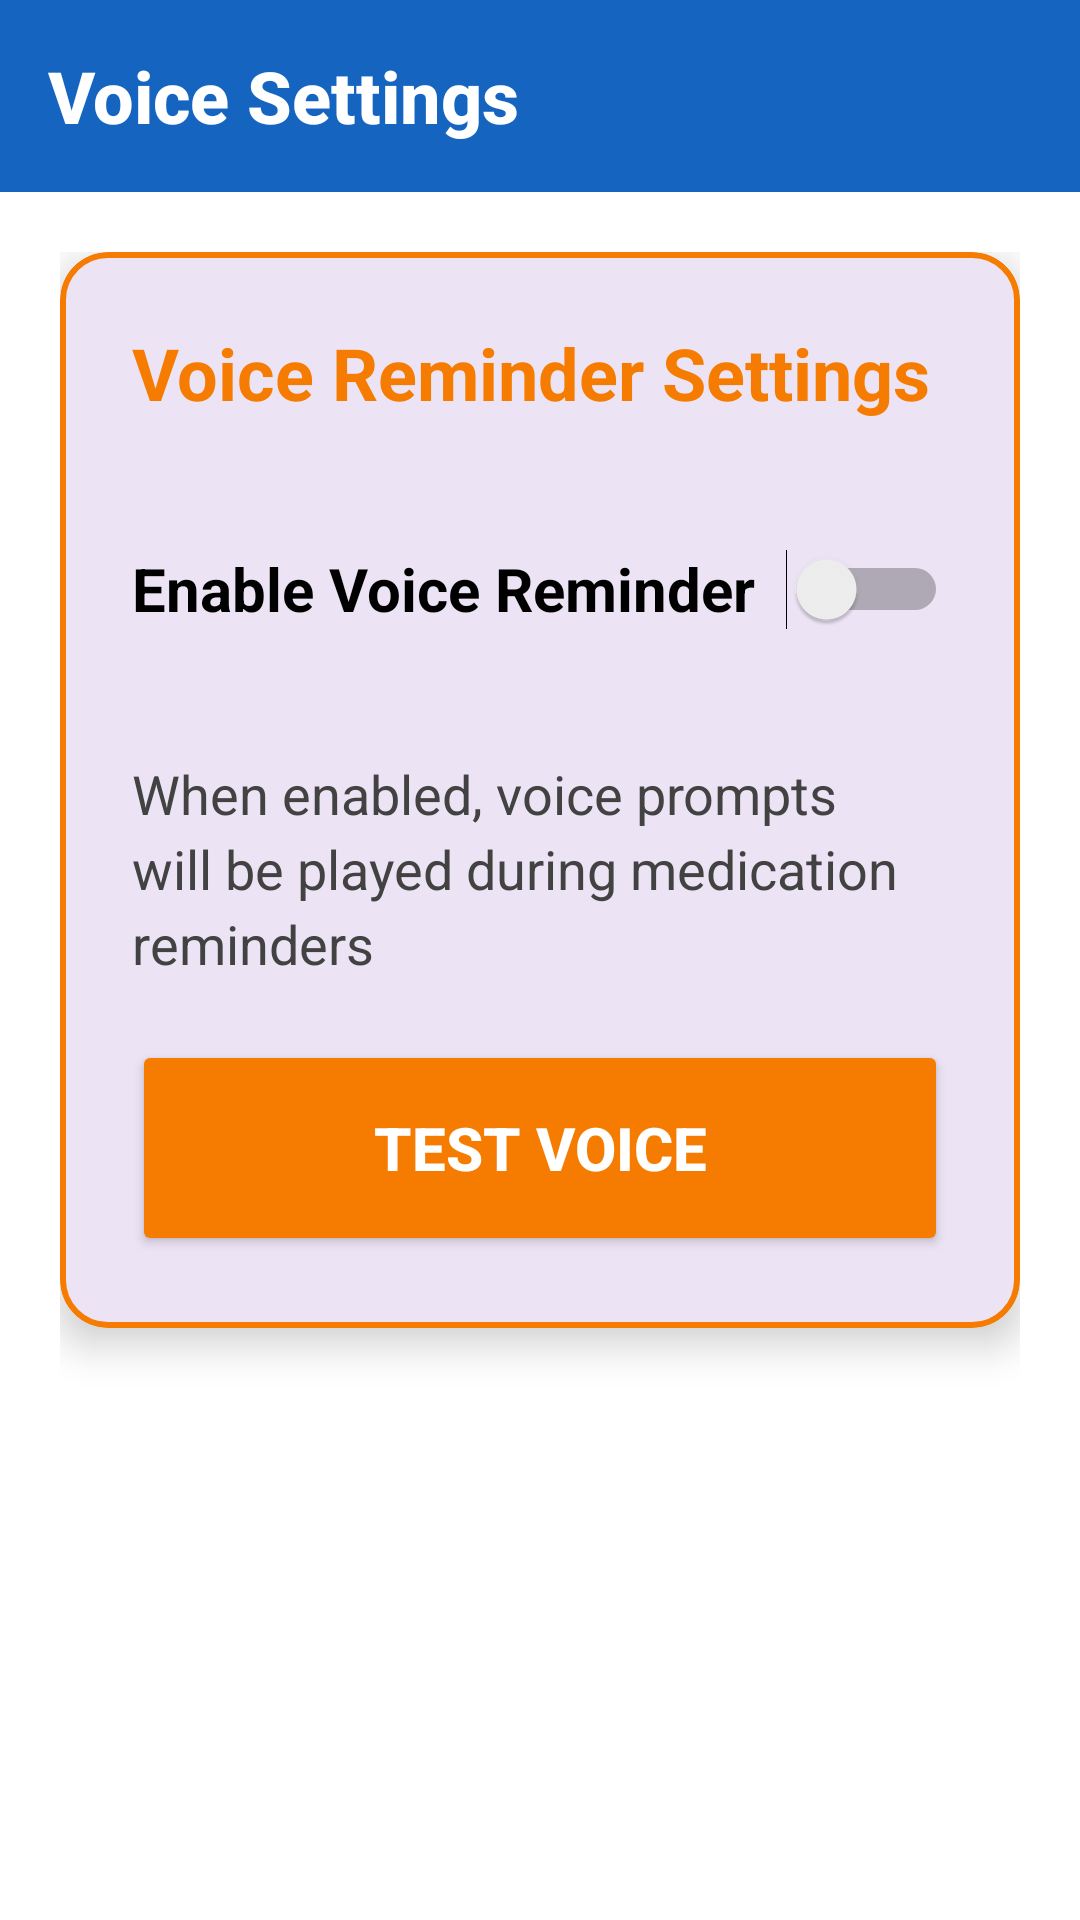

Produce the Android XML layout that renders to this screen, including the resource entries it uses.
<!-- AndroidManifest.xml: activity theme Theme.SmartmedicineReminder -->
<!-- res/layout/activity_voice_settings.xml -->
<?xml version="1.0" encoding="utf-8"?>
<LinearLayout xmlns:android="http://schemas.android.com/apk/res/android"
    xmlns:app="http://schemas.android.com/apk/res-auto"
    android:layout_width="match_parent"
    android:layout_height="match_parent"
    android:orientation="vertical"
    android:background="@color/high_contrast_bg">

    <com.google.android.material.appbar.AppBarLayout
        android:layout_width="match_parent"
        android:layout_height="wrap_content">

        <com.google.android.material.appbar.MaterialToolbar
            android:id="@+id/toolbar"
            android:layout_width="match_parent"
            android:layout_height="?attr/actionBarSize"
            android:background="@color/primary_color"
            app:title="Voice Settings"
            app:titleTextColor="@android:color/white"
            app:titleTextAppearance="@style/ElderlyToolbarTitle"
            app:navigationIcon="@drawable/ic_arrow_back" />

    </com.google.android.material.appbar.AppBarLayout>

    <LinearLayout
        android:layout_width="match_parent"
        android:layout_height="match_parent"
        android:orientation="vertical"
        android:padding="@dimen/elderly_margin">

        <com.google.android.material.card.MaterialCardView
            android:layout_width="match_parent"
            android:layout_height="wrap_content"
            android:layout_marginBottom="@dimen/elderly_margin"
            app:cardCornerRadius="16dp"
            app:cardElevation="8dp"
            app:strokeWidth="2dp"
            app:strokeColor="@color/accent_color">

            <LinearLayout
                android:layout_width="match_parent"
                android:layout_height="wrap_content"
                android:orientation="vertical"
                android:padding="@dimen/elderly_card_padding">

                <TextView
                    android:layout_width="match_parent"
                    android:layout_height="wrap_content"
                    android:text="Voice Reminder Settings"
                    android:textSize="@dimen/elderly_text_size_large"
                    android:textStyle="bold"
                    android:textColor="@color/accent_color"
                    android:layout_marginBottom="@dimen/elderly_margin" />

                <LinearLayout
                    android:layout_width="match_parent"
                    android:layout_height="wrap_content"
                    android:orientation="horizontal"
                    android:gravity="center_vertical"
                    android:layout_marginBottom="@dimen/elderly_margin"
                    android:minHeight="72dp">

                    <TextView
                        android:layout_width="0dp"
                        android:layout_height="wrap_content"
                        android:layout_weight="1"
                        android:text="Enable Voice Reminder"
                        android:textSize="@dimen/elderly_text_size_medium"
                        android:textStyle="bold"
                        android:textColor="@color/high_contrast_text"
                        android:lineSpacingExtra="4dp" />

                    <Switch
                        android:id="@+id/switchVoiceReminder"
                        android:layout_width="wrap_content"
                        android:layout_height="wrap_content"
                        android:minWidth="64dp"
                        android:minHeight="48dp" />

                </LinearLayout>

                <TextView
                    android:layout_width="match_parent"
                    android:layout_height="wrap_content"
                    android:text="When enabled, voice prompts will be played during medication reminders"
                    android:textSize="@dimen/elderly_text_size_normal"
                    android:textColor="@color/text_secondary"
                    android:layout_marginBottom="@dimen/elderly_margin"
                    android:lineSpacingExtra="4dp" />

                <Button
                    android:id="@+id/btnTestVoice"
                    android:layout_width="match_parent"
                    android:layout_height="@dimen/elderly_button_height"
                    android:text="Test Voice"
                    android:textSize="@dimen/elderly_text_size_medium"
                    android:textStyle="bold"
                    android:textColor="@color/elderly_button_text"
                    android:backgroundTint="@color/accent_color"
                    app:cornerRadius="16dp" />

            </LinearLayout>

        </com.google.android.material.card.MaterialCardView>

    </LinearLayout>

</LinearLayout>
<!-- resources referenced by this layout -->
<resources>
  <color name="accent_color">#F57C00</color>
  <color name="elderly_button_text">#FFFFFF</color>
  <color name="high_contrast_bg">#FFFFFF</color>
  <color name="high_contrast_text">#000000</color>
  <color name="primary_color">#1565C0</color>
  <color name="text_secondary">#424242</color>
  <dimen name="elderly_button_height">72dp</dimen>
  <dimen name="elderly_card_padding">24dp</dimen>
  <dimen name="elderly_margin">20dp</dimen>
  <dimen name="elderly_text_size_large">24sp</dimen>
  <dimen name="elderly_text_size_medium">20sp</dimen>
  <dimen name="elderly_text_size_normal">18sp</dimen>
  <style name="ElderlyToolbarTitle" parent="TextAppearance.Widget.AppCompat.Toolbar.Title">
          <item name="android:textSize">24sp</item>
          <item name="android:textStyle">bold</item>
          <item name="android:textColor">@android:color/white</item>
      </style>
  <style name="Theme.SmartmedicineReminder" parent="Base.Theme.SmartmedicineReminder" />
  <style name="Base.Theme.SmartmedicineReminder" parent="Theme.Material3.DayNight.NoActionBar">
          
          
      </style>
</resources>
